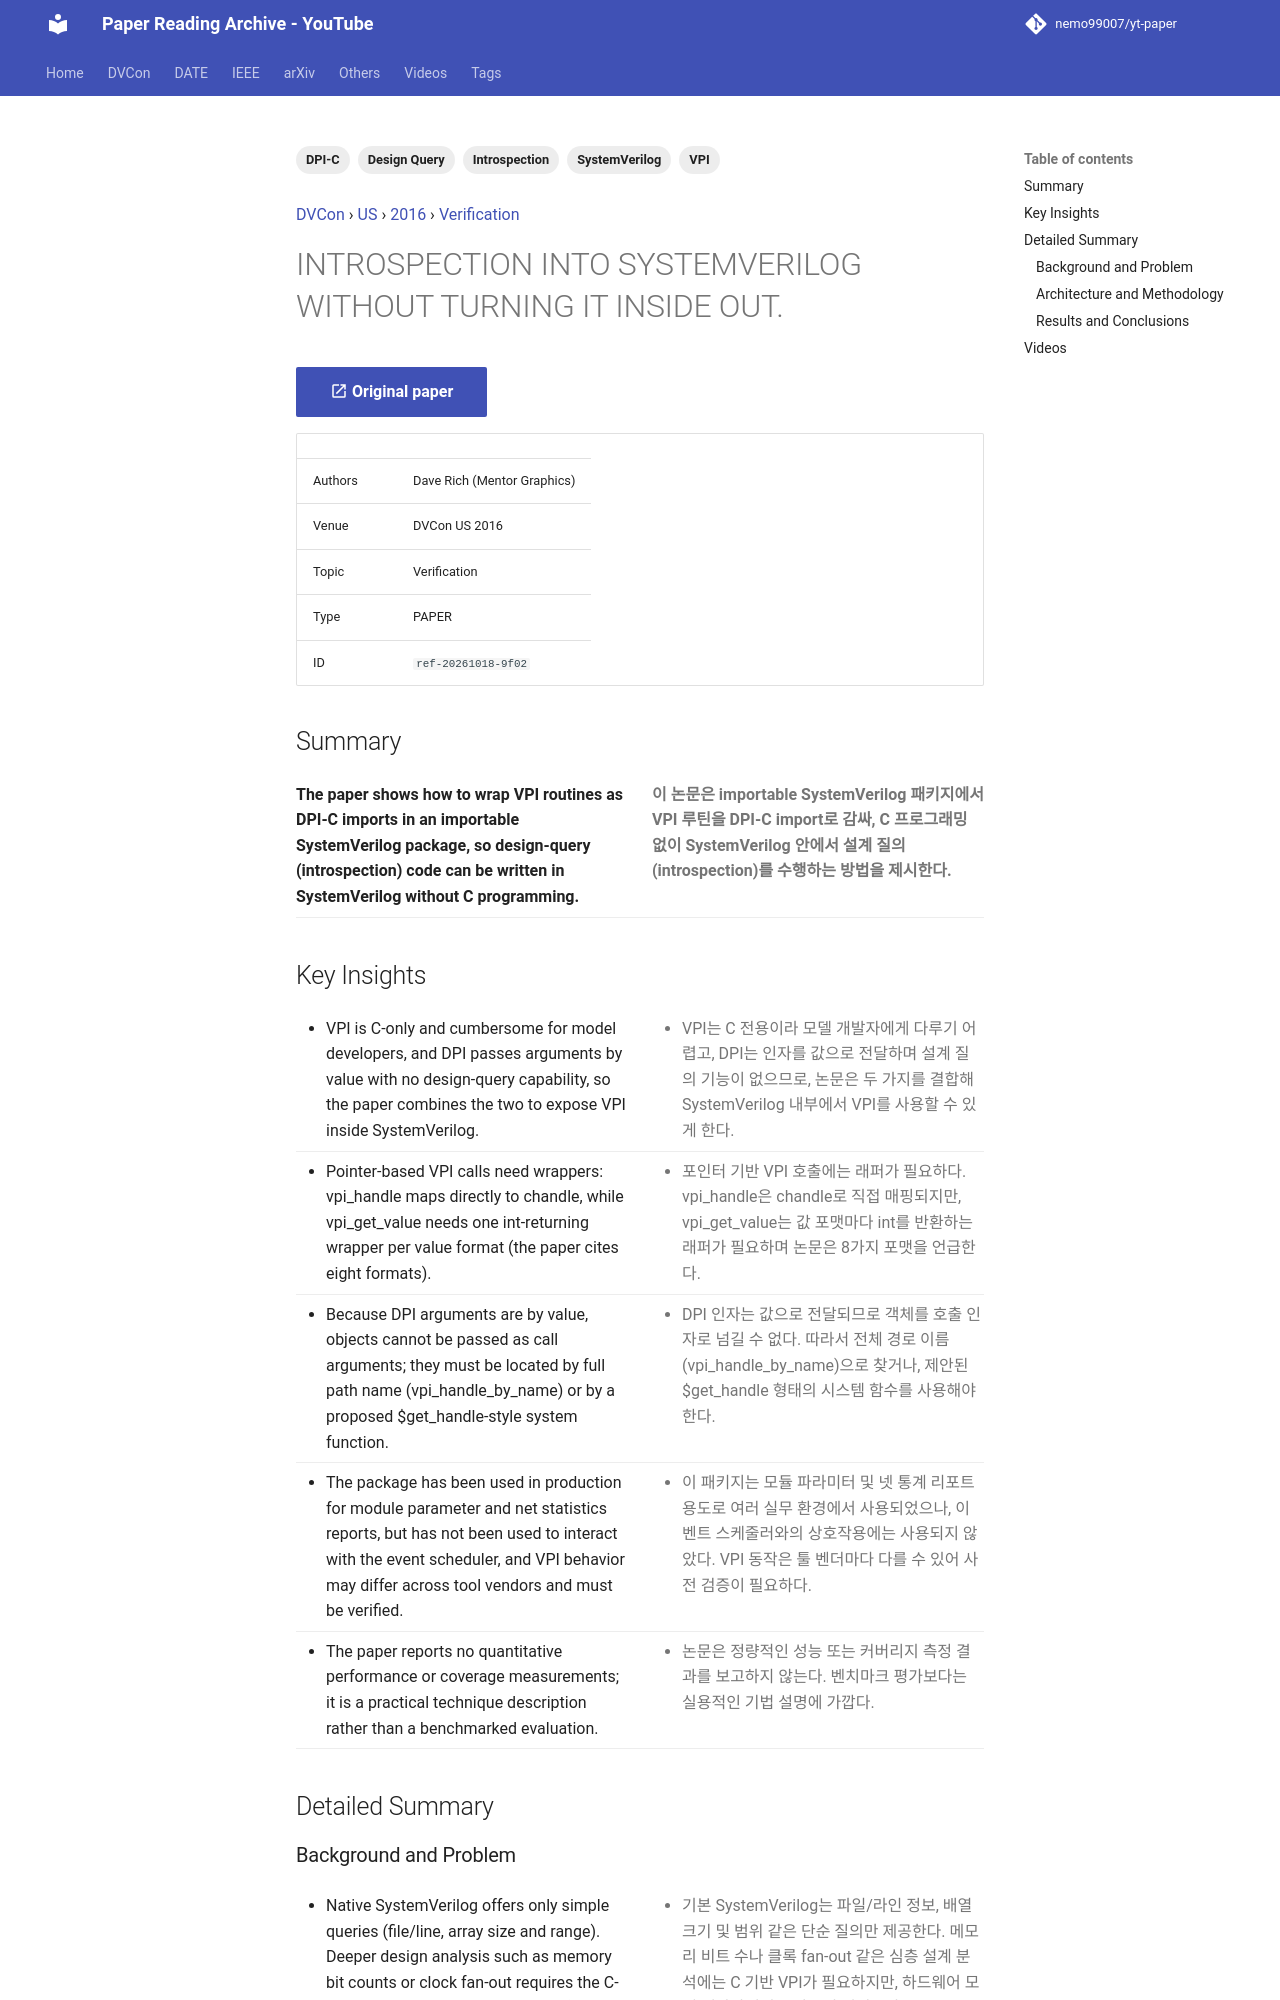

repository: nemo99007/yt-paper · page: papers/ref-20261018-9f02-introspection-into-systemverilog-without-turning-it-inside-o/index.html · generator: mkdocs

---
id: ref-20261018-9f02
title: INTROSPECTION INTO SYSTEMVERILOG WITHOUT TURNING IT INSIDE OUT.
date: '2025-10-11'
venue: DVCon
region: US
year: 2016
category: Verification
tags:
- SystemVerilog
- VPI
- DPI-C
- Introspection
- Design Query
source_type: PAPER
source_url: https://dvcon-proceedings.org/wp-content/uploads/introspection-into-systemverilog-without-turning-it-inside-out.pdf
authors: Dave Rich (Mentor Graphics)
youtube_videos:
- video_id: gZAx9-JKQNQ
  url: https://www.youtube.com/watch?v=gZAx9-JKQNQ
  title: '[DVCON2016]INTROSPECTION INTO SYSTEMVERILOG WITHOUT TURNING IT INSIDE OUT'
  timestamp: null
---


<!-- generated by yt-paper; edits will be overwritten -->
[DVCon](../dvcon/index.md) › [US](../dvcon/us.md) › [2016](../dvcon/by-year.md#2016) › [Verification](../dvcon/by-topic.md#verification)

# INTROSPECTION INTO SYSTEMVERILOG WITHOUT TURNING IT INSIDE OUT.

[:material-open-in-new: Original paper](https://dvcon-proceedings.org/wp-content/uploads/introspection-into-systemverilog-without-turning-it-inside-out.pdf){ .md-button .md-button--primary target=_blank }

| | |
|---|---|
| Authors | Dave Rich (Mentor Graphics) |
| Venue | DVCon US 2016 |
| Topic | Verification |
| Type | PAPER |
| ID | `ref-20261018-9f02` |

## Summary

<div class="bi" markdown>
<div class="bi-en" markdown>

**The paper shows how to wrap VPI routines as DPI-C imports in an importable SystemVerilog package, so design-query (introspection) code can be written in SystemVerilog without C programming.**

</div>
<div class="bi-ko" markdown>

**이 논문은 importable SystemVerilog 패키지에서 VPI 루틴을 DPI-C import로 감싸, C 프로그래밍 없이 SystemVerilog 안에서 설계 질의(introspection)를 수행하는 방법을 제시한다.**

</div>
</div>

## Key Insights

<div class="bi" markdown>
<div class="bi-en" markdown>

- VPI is C-only and cumbersome for model developers, and DPI passes arguments by value with no design-query capability, so the paper combines the two to expose VPI inside SystemVerilog.

</div>
<div class="bi-ko" markdown>

- VPI는 C 전용이라 모델 개발자에게 다루기 어렵고, DPI는 인자를 값으로 전달하며 설계 질의 기능이 없으므로, 논문은 두 가지를 결합해 SystemVerilog 내부에서 VPI를 사용할 수 있게 한다.

</div>
</div>

<div class="bi" markdown>
<div class="bi-en" markdown>

- Pointer-based VPI calls need wrappers: vpi_handle maps directly to chandle, while vpi_get_value needs one int-returning wrapper per value format (the paper cites eight formats).

</div>
<div class="bi-ko" markdown>

- 포인터 기반 VPI 호출에는 래퍼가 필요하다. vpi_handle은 chandle로 직접 매핑되지만, vpi_get_value는 값 포맷마다 int를 반환하는 래퍼가 필요하며 논문은 8가지 포맷을 언급한다.

</div>
</div>

<div class="bi" markdown>
<div class="bi-en" markdown>

- Because DPI arguments are by value, objects cannot be passed as call arguments; they must be located by full path name (vpi_handle_by_name) or by a proposed $get_handle-style system function.

</div>
<div class="bi-ko" markdown>

- DPI 인자는 값으로 전달되므로 객체를 호출 인자로 넘길 수 없다. 따라서 전체 경로 이름(vpi_handle_by_name)으로 찾거나, 제안된 $get_handle 형태의 시스템 함수를 사용해야 한다.

</div>
</div>

<div class="bi" markdown>
<div class="bi-en" markdown>

- The package has been used in production for module parameter and net statistics reports, but has not been used to interact with the event scheduler, and VPI behavior may differ across tool vendors and must be verified.

</div>
<div class="bi-ko" markdown>

- 이 패키지는 모듈 파라미터 및 넷 통계 리포트 용도로 여러 실무 환경에서 사용되었으나, 이벤트 스케줄러와의 상호작용에는 사용되지 않았다. VPI 동작은 툴 벤더마다 다를 수 있어 사전 검증이 필요하다.

</div>
</div>

<div class="bi" markdown>
<div class="bi-en" markdown>

- The paper reports no quantitative performance or coverage measurements; it is a practical technique description rather than a benchmarked evaluation.

</div>
<div class="bi-ko" markdown>

- 논문은 정량적인 성능 또는 커버리지 측정 결과를 보고하지 않는다. 벤치마크 평가보다는 실용적인 기법 설명에 가깝다.

</div>
</div>

## Detailed Summary
